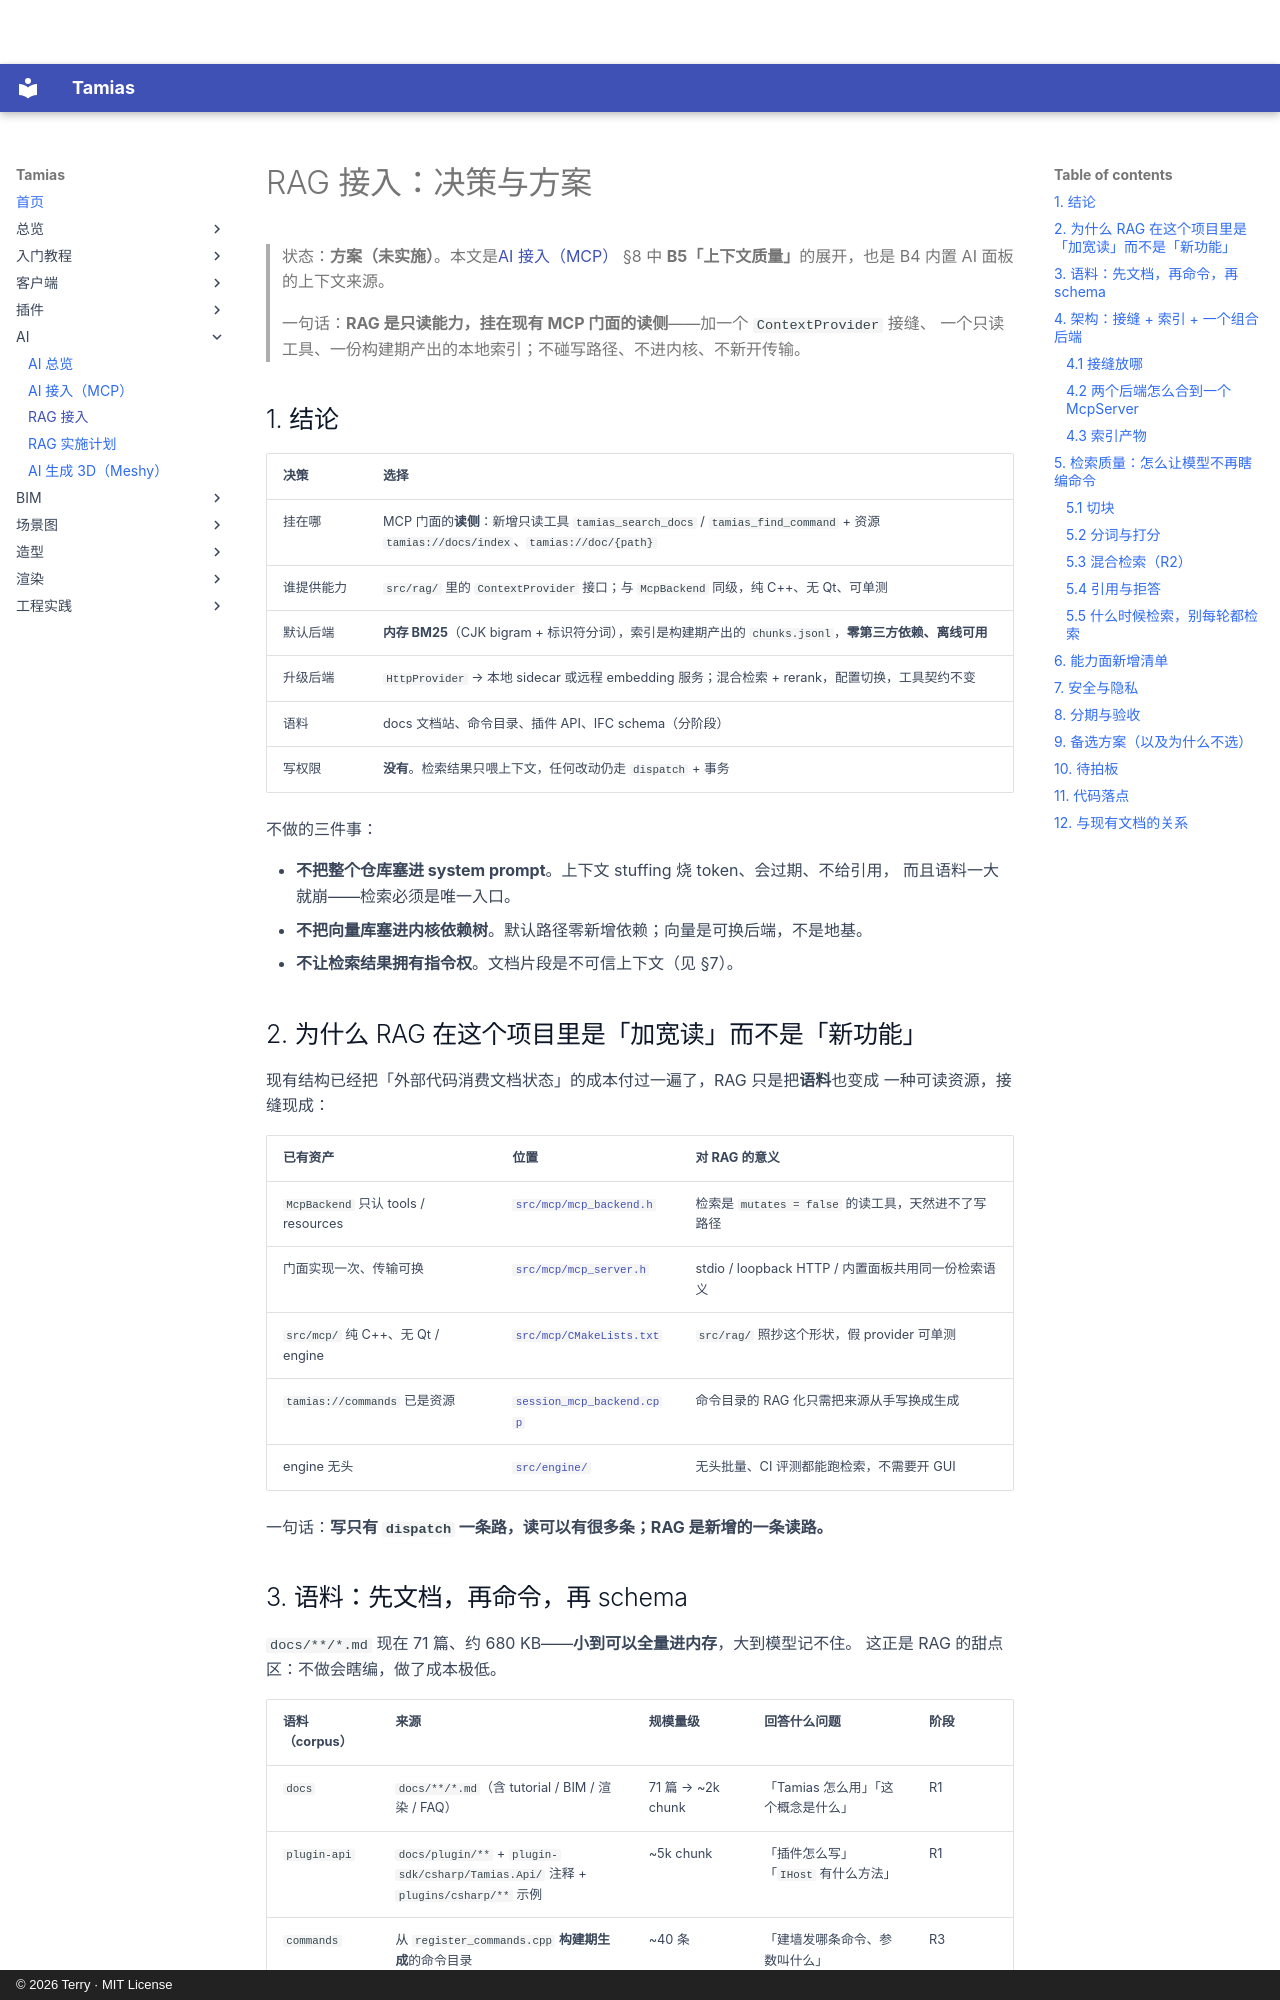

repository: terry-chao/tamias · page: DECISION-RAG/index.html · generator: mkdocs · copyright: © 2026 Terry · MIT License

# RAG 接入：决策与方案

> 状态：**方案（未实施）**。本文是[AI 接入（MCP）](DECISION-AI-INTEGRATION.md) §8 中
> **B5「上下文质量」**的展开，也是 B4 内置 AI 面板的上下文来源。
>
> 一句话：**RAG 是只读能力，挂在现有 MCP 门面的读侧**——加一个 `ContextProvider` 接缝、
> 一个只读工具、一份构建期产出的本地索引；不碰写路径、不进内核、不新开传输。

## 1. 结论

| 决策 | 选择 |
|---|---|
| 挂在哪 | MCP 门面的**读侧**：新增只读工具 `tamias_search_docs` / `tamias_find_command` + 资源 `tamias://docs/index`、`tamias://doc/{path}` |
| 谁提供能力 | `src/rag/` 里的 `ContextProvider` 接口；与 `McpBackend` 同级，纯 C++、无 Qt、可单测 |
| 默认后端 | **内存 BM25**（CJK bigram + 标识符分词），索引是构建期产出的 `chunks.jsonl`，**零第三方依赖、离线可用** |
| 升级后端 | `HttpProvider` → 本地 sidecar 或远程 embedding 服务；混合检索 + rerank，配置切换，工具契约不变 |
| 语料 | docs 文档站、命令目录、插件 API、IFC schema（分阶段）|
| 写权限 | **没有**。检索结果只喂上下文，任何改动仍走 `dispatch` + 事务 |

不做的三件事：

- **不把整个仓库塞进 system prompt**。上下文 stuffing 烧 token、会过期、不给引用，
  而且语料一大就崩——检索必须是唯一入口。
- **不把向量库塞进内核依赖树**。默认路径零新增依赖；向量是可换后端，不是地基。
- **不让检索结果拥有指令权**。文档片段是不可信上下文（见 §7）。

## 2. 为什么 RAG 在这个项目里是「加宽读」而不是「新功能」

现有结构已经把「外部代码消费文档状态」的成本付过一遍了，RAG 只是把**语料**也变成
一种可读资源，接缝现成：

| 已有资产 | 位置 | 对 RAG 的意义 |
|---|---|---|
| `McpBackend` 只认 tools / resources | [`src/mcp/mcp_backend.h`](https://github.com/terry-chao/tamias/blob/main/src/mcp/mcp_backend.h) | 检索是 `mutates = false` 的读工具，天然进不了写路径 |
| 门面实现一次、传输可换 | [`src/mcp/mcp_server.h`](https://github.com/terry-chao/tamias/blob/main/src/mcp/mcp_server.h) | stdio / loopback HTTP / 内置面板共用同一份检索语义 |
| `src/mcp/` 纯 C++、无 Qt / engine | [`src/mcp/CMakeLists.txt`](https://github.com/terry-chao/tamias/blob/main/src/mcp/CMakeLists.txt) | `src/rag/` 照抄这个形状，假 provider 可单测 |
| `tamias://commands` 已是资源 | [`session_mcp_backend.cpp`](https://github.com/terry-chao/tamias/blob/main/src/host/session_mcp_backend.cpp) | 命令目录的 RAG 化只需把来源从手写换成生成 |
| engine 无头 | [`src/engine/`](https://github.com/terry-chao/tamias/tree/main/src/engine) | 无头批量、CI 评测都能跑检索，不需要开 GUI |

一句话：**写只有 `dispatch` 一条路，读可以有很多条；RAG 是新增的一条读路。**
